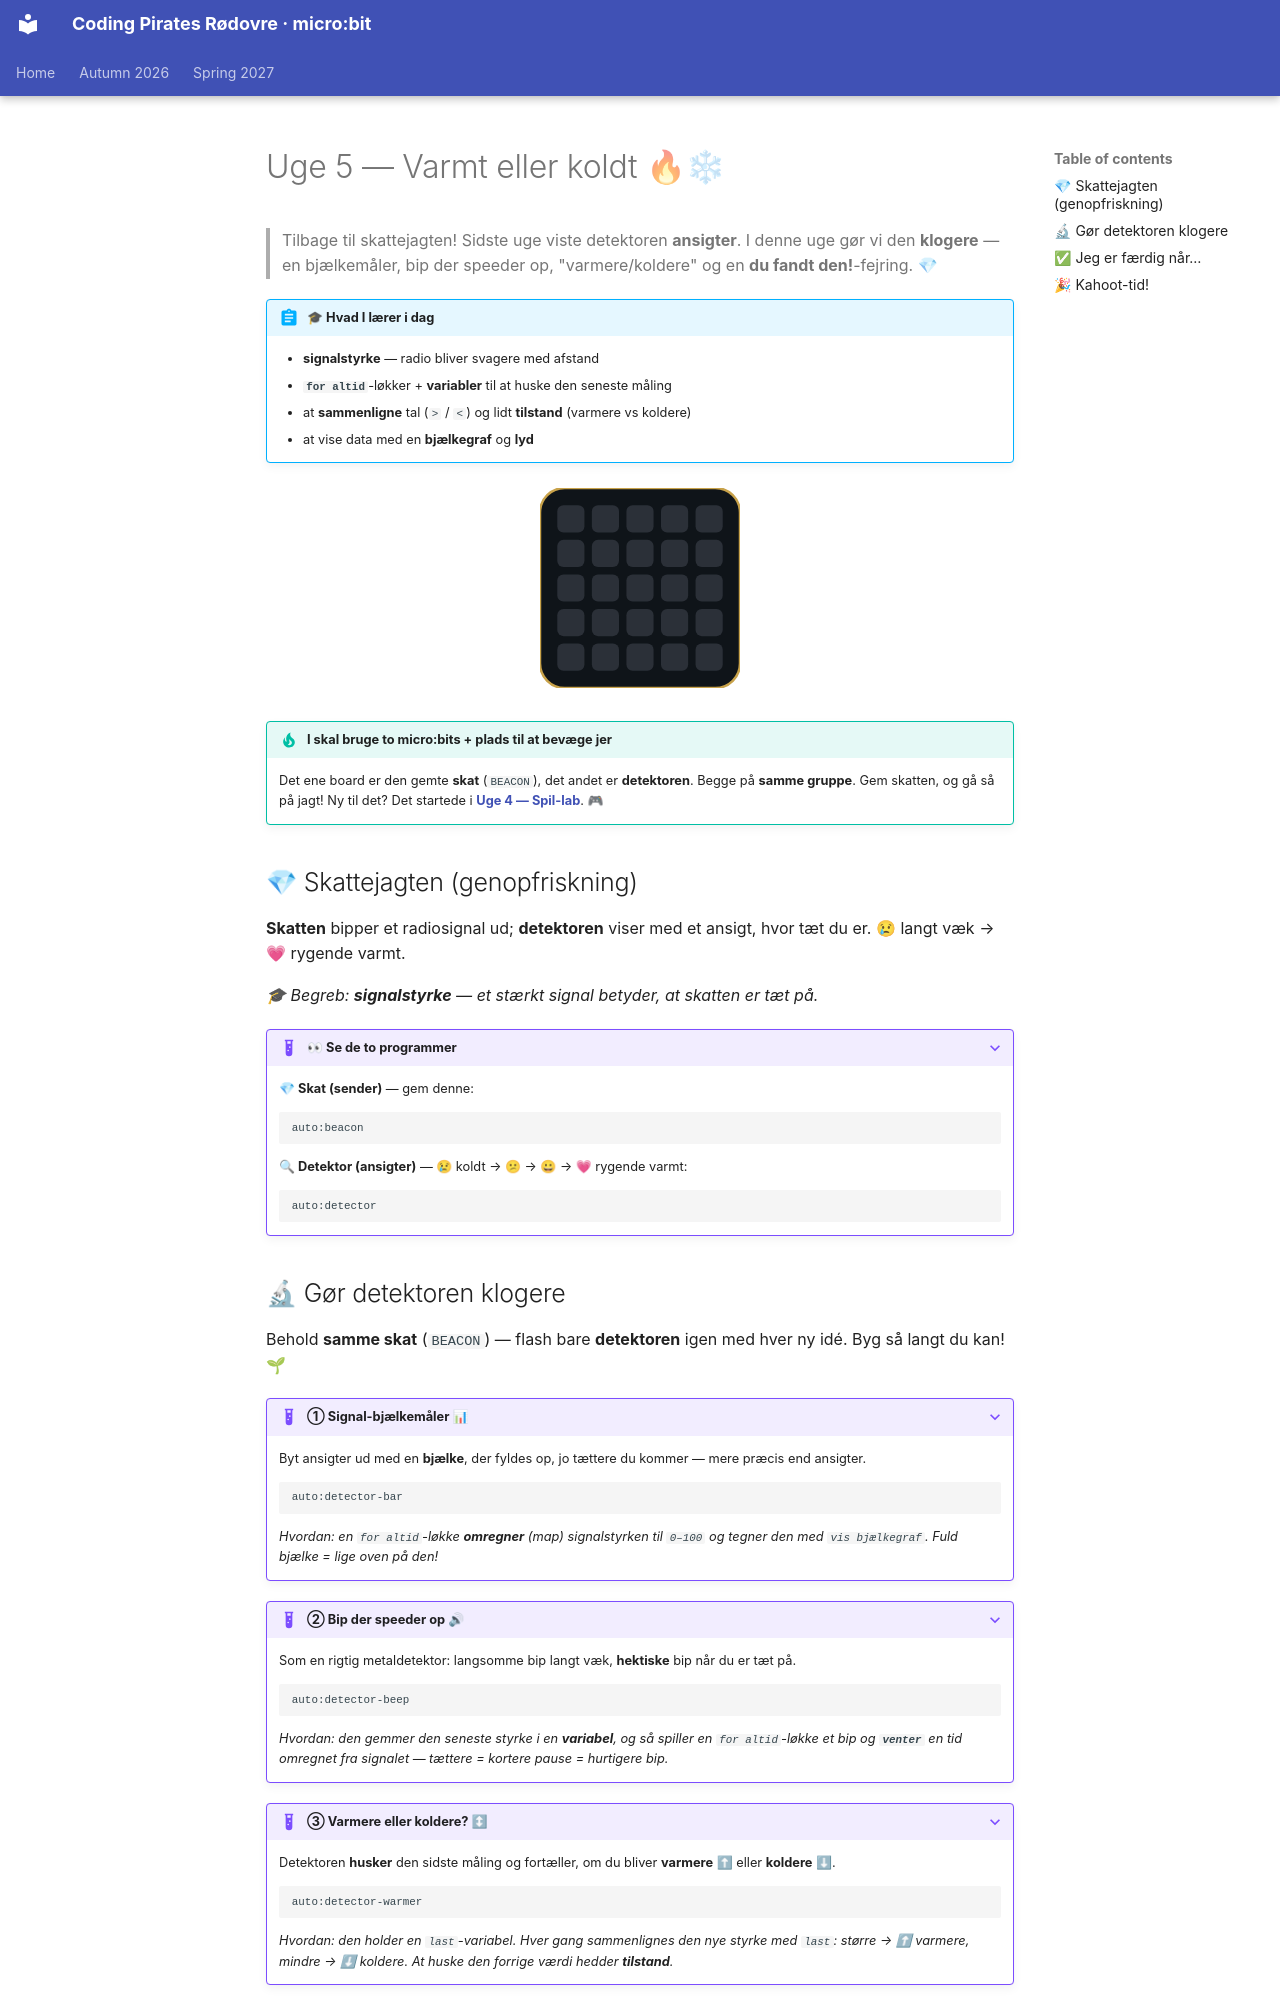

repository: itsgauravsaxena/cpr-microbit · page: autumn-2026/week-05-hot-or-cold/README.da/index.html · generator: mkdocs

# Uge 5 — Varmt eller koldt 🔥❄

> Tilbage til skattejagten! Sidste uge viste detektoren **ansigter**. I denne uge gør vi den **klogere** — en bjælkemåler, bip der speeder op, "varmere/koldere" og en **du fandt den!**-fejring. 💎

!!! abstract "🎓 Hvad I lærer i dag"
    - **signalstyrke** — radio bliver svagere med afstand
    - **`for altid`**-løkker + **variabler** til at huske den seneste måling
    - at **sammenligne** tal (`>` / `<`) og lidt **tilstand** (varmere vs koldere)
    - at vise data med en **bjælkegraf** og **lyd**

<div style="text-align:center;margin:1.25rem 0;" markdown="0">
<svg width="200" height="200" viewBox="0 0 162 162" role="img" aria-label="et radiosignal der breder sig udad" xmlns="http://www.w3.org/2000/svg">
<rect x="0" y="0" width="162" height="162" rx="20" fill="#0f1419" stroke="#c8a24a" stroke-width="2"/>
<rect x="14" y="14" width="22" height="22" rx="5" fill="#2b3038"/><rect x="42" y="14" width="22" height="22" rx="5" fill="#2b3038"/><rect x="70" y="14" width="22" height="22" rx="5" fill="#2b3038"/><rect x="98" y="14" width="22" height="22" rx="5" fill="#2b3038"/><rect x="126" y="14" width="22" height="22" rx="5" fill="#2b3038"/><rect x="14" y="42" width="22" height="22" rx="5" fill="#2b3038"/><rect x="42" y="42" width="22" height="22" rx="5" fill="#2b3038"/><rect x="70" y="42" width="22" height="22" rx="5" fill="#2b3038"/><rect x="98" y="42" width="22" height="22" rx="5" fill="#2b3038"/><rect x="126" y="42" width="22" height="22" rx="5" fill="#2b3038"/><rect x="14" y="70" width="22" height="22" rx="5" fill="#2b3038"/><rect x="42" y="70" width="22" height="22" rx="5" fill="#2b3038"/><rect x="70" y="70" width="22" height="22" rx="5" fill="#2b3038"/><rect x="98" y="70" width="22" height="22" rx="5" fill="#2b3038"/><rect x="126" y="70" width="22" height="22" rx="5" fill="#2b3038"/><rect x="14" y="98" width="22" height="22" rx="5" fill="#2b3038"/><rect x="42" y="98" width="22" height="22" rx="5" fill="#2b3038"/><rect x="70" y="98" width="22" height="22" rx="5" fill="#2b3038"/><rect x="98" y="98" width="22" height="22" rx="5" fill="#2b3038"/><rect x="126" y="98" width="22" height="22" rx="5" fill="#2b3038"/><rect x="14" y="126" width="22" height="22" rx="5" fill="#2b3038"/><rect x="42" y="126" width="22" height="22" rx="5" fill="#2b3038"/><rect x="70" y="126" width="22" height="22" rx="5" fill="#2b3038"/><rect x="98" y="126" width="22" height="22" rx="5" fill="#2b3038"/><rect x="126" y="126" width="22" height="22" rx="5" fill="#2b3038"/><g fill="#ffd23f"><g opacity="0"><animate attributeName="opacity" calcMode="discrete" dur="1.5s" repeatCount="indefinite" keyTimes="0.0000;0.3333;0.6667" values="1;0;0"/><rect x="70" y="70" width="22" height="22" rx="5"/></g><g opacity="0"><animate attributeName="opacity" calcMode="discrete" dur="1.5s" repeatCount="indefinite" keyTimes="0.0000;0.3333;0.6667" values="0;1;0"/><rect x="42" y="42" width="22" height="22" rx="5"/><rect x="70" y="42" width="22" height="22" rx="5"/><rect x="98" y="42" width="22" height="22" rx="5"/><rect x="42" y="70" width="22" height="22" rx="5"/><rect x="98" y="70" width="22" height="22" rx="5"/><rect x="42" y="98" width="22" height="22" rx="5"/><rect x="70" y="98" width="22" height="22" rx="5"/><rect x="98" y="98" width="22" height="22" rx="5"/></g><g opacity="0"><animate attributeName="opacity" calcMode="discrete" dur="1.5s" repeatCount="indefinite" keyTimes="0.0000;0.3333;0.6667" values="0;0;1"/><rect x="14" y="14" width="22" height="22" rx="5"/><rect x="42" y="14" width="22" height="22" rx="5"/><rect x="70" y="14" width="22" height="22" rx="5"/><rect x="98" y="14" width="22" height="22" rx="5"/><rect x="126" y="14" width="22" height="22" rx="5"/><rect x="14" y="42" width="22" height="22" rx="5"/><rect x="126" y="42" width="22" height="22" rx="5"/><rect x="14" y="70" width="22" height="22" rx="5"/><rect x="126" y="70" width="22" height="22" rx="5"/><rect x="14" y="98" width="22" height="22" rx="5"/><rect x="126" y="98" width="22" height="22" rx="5"/><rect x="14" y="126" width="22" height="22" rx="5"/><rect x="42" y="126" width="22" height="22" rx="5"/><rect x="70" y="126" width="22" height="22" rx="5"/><rect x="98" y="126" width="22" height="22" rx="5"/><rect x="126" y="126" width="22" height="22" rx="5"/></g></g>
</svg>
</div>

!!! tip "I skal bruge **to** micro:bits + plads til at bevæge jer"
    Det ene board er den gemte **skat** (`BEACON`), det andet er **detektoren**. Begge på **samme gruppe**. Gem skatten, og gå så på jagt! Ny til det? Det startede i **[Uge 4 — Spil-lab](../week-04-game-lab/README.md)**. 🎮
